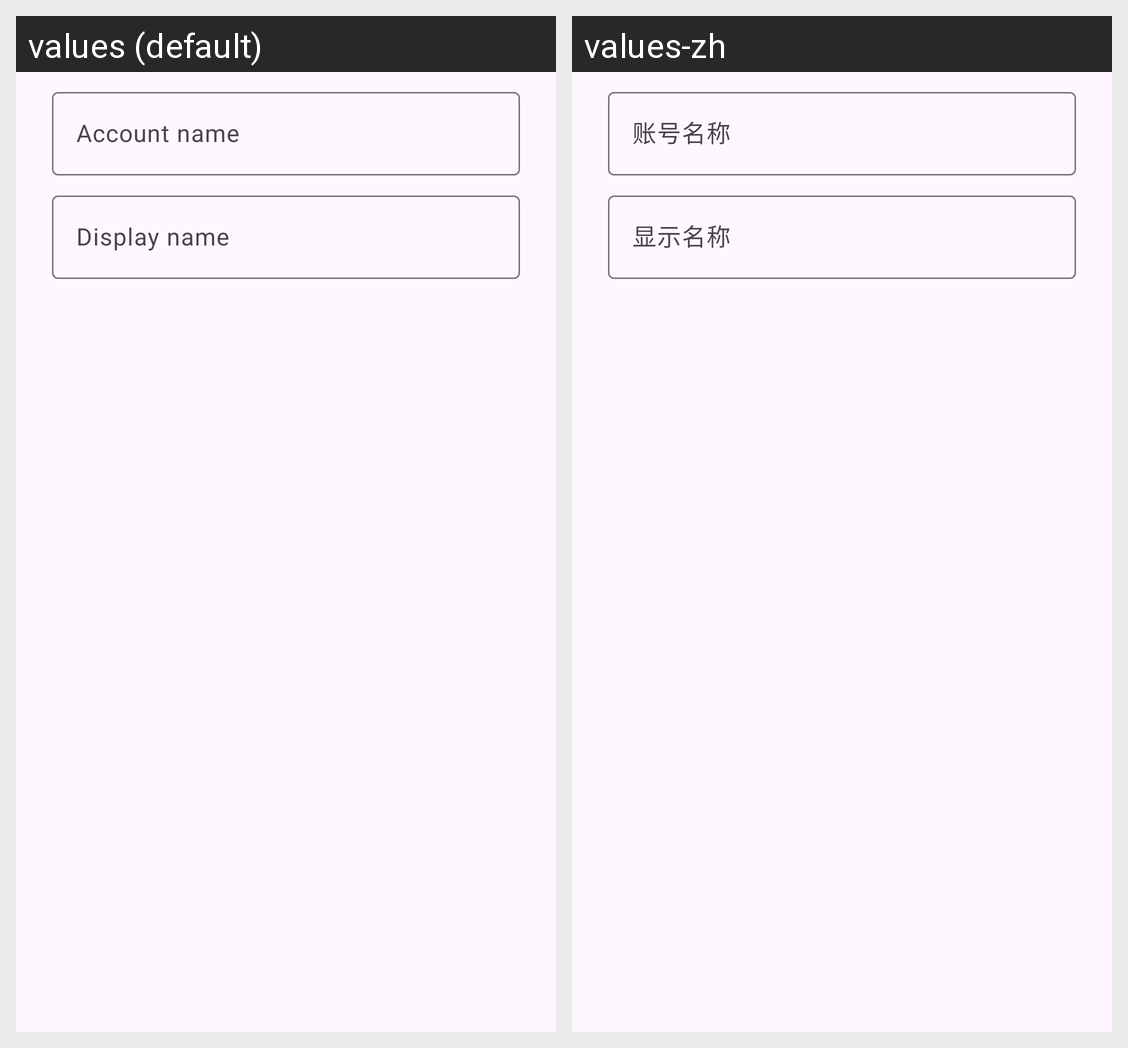

The Android screen above is rendered under two locales of the same app. Produce the string resources it draws, with the default and per-locale values.
Android screen res/layout/dialog_rename_key.xml rendered under 2 locales, left to right: values (default), values-zh. Device: Nexus 5 (rendered at 1080×1920; each locale shown at half size, 540×960, under a caption strip naming it); theme Theme.AbkFido.
Strings drawn on this screen, with the default value and each locale's value (text and hints the layout hard-codes, and strings that could not be matched under every locale, appear in the picture but are not listed):

rename_field_name
  values: Account name
  values-zh: 账号名称

rename_field_display
  values: Display name
  values-zh: 显示名称
